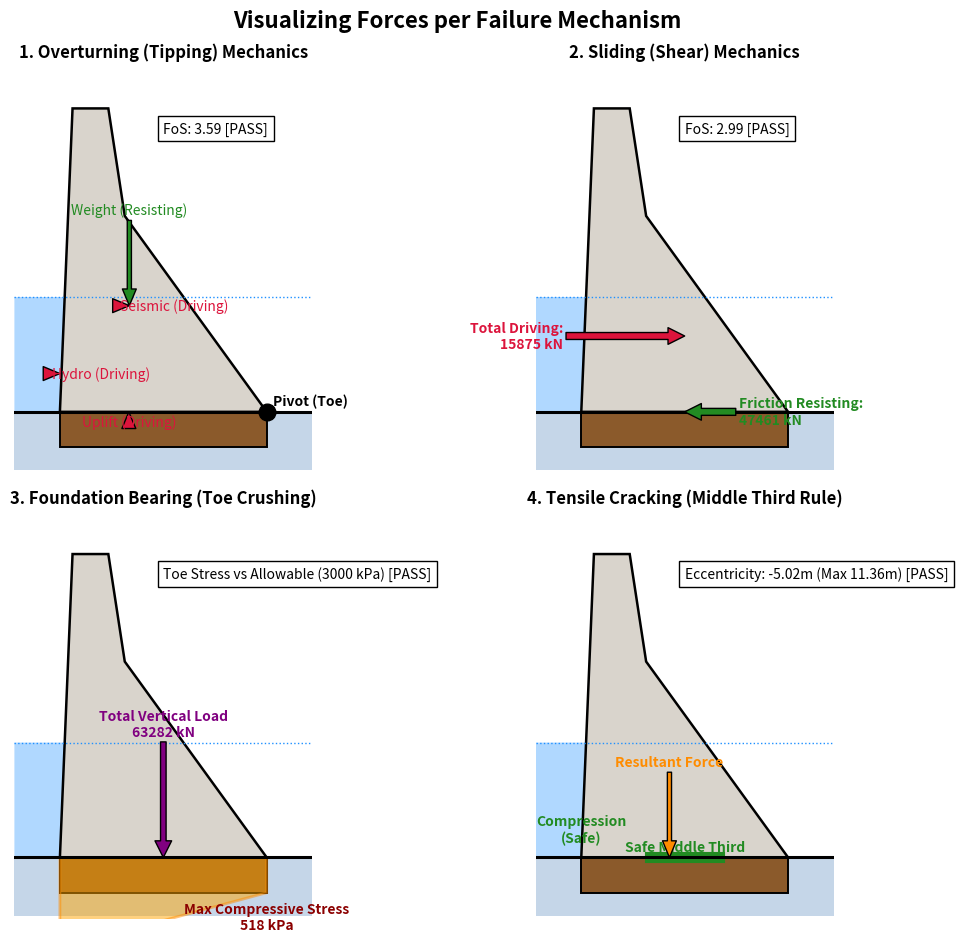

The matplotlib source for this figure:
"""
Concrete gravity-dam stability: overturning, sliding, bearing and heel tension.

The section matches a typical non-overflow monolith (crest, upstream batter,
two-slope downstream face, foundation block). Weight is the concrete polygon
times γc, per metre of dam length. Stability is evaluated on contact A–B.
"""

from __future__ import annotations

import matplotlib.pyplot as plt
import matplotlib.patches as patches


DEFAULTS = {
    "H": 100.0,
    "B": 68.16,
    "h_C": 64.56,
    "n_up": 24.0,
    "n_dn_u": 6.54,
    "n_dn_l": 1.38,
    "hw": 37.86,
    "t_base": 11.65,
    "gamma_c": 24.0,
    "gamma_w": 9.81,
    "mu": 0.75,
    "c": 0.0,
    "q_all": 3000.0,
    "k_h": 0.10,
    "k_v": 0.05,
}

GEOM_KEYS = ("H", "B", "h_C", "n_up", "n_dn_u", "n_dn_l", "hw", "t_base")


def _num(name, value):
    return DEFAULTS[name] if value is None else float(value)


def _shoelace(pts):
    n = len(pts)
    acc = 0.0
    cx = 0.0
    cy = 0.0
    for i in range(n):
        x0, y0 = pts[i]
        x1, y1 = pts[(i + 1) % n]
        cross = x0 * y1 - x1 * y0
        acc += cross
        cx += (x0 + x1) * cross
        cy += (y0 + y1) * cross
    area = 0.5 * acc
    if abs(area) < 1e-12:
        return 0.0, 0.0, 0.0
    return abs(area), cx / (6.0 * area), cy / (6.0 * area)


def make_geometry(
    H=None,
    B=None,
    h_C=None,
    n_up=None,
    n_dn_u=None,
    n_dn_l=None,
    hw=None,
    t_base=None,
):
    """Dam polygon, crest width and centroid. Origin at heel A, x downstream."""
    H = _num("H", H)
    B = _num("B", B)
    h_C = _num("h_C", h_C)
    n_up = _num("n_up", n_up)
    n_dn_u = _num("n_dn_u", n_dn_u)
    n_dn_l = _num("n_dn_l", n_dn_l)
    hw = _num("hw", hw)
    t_base = _num("t_base", t_base)

    if H <= 0 or B <= 0:
        raise ValueError("Height H and base width B must be positive.")
    if not (0.0 < h_C < H):
        raise ValueError("Slope-break height C must lie between 0 and H.")
    if min(n_up, n_dn_u, n_dn_l) <= 0:
        raise ValueError("Slope 1/n values must be positive.")
    if hw < 0 or hw > H:
        raise ValueError("Water depth hw must satisfy 0 ≤ hw ≤ H.")

    s_up = 1.0 / n_up
    s_du = 1.0 / n_dn_u
    s_dl = 1.0 / n_dn_l

    x_cu = H * s_up
    x_C = B - h_C * s_dl
    x_cd = x_C - (H - h_C) * s_du
    crest = x_cd - x_cu
    if crest < 0.5:
        raise ValueError(
            "Crest width is too small (or negative). Increase B or steepen a slope."
        )

    vertices = [
        (0.0, 0.0),
        (B, 0.0),
        (x_C, h_C),
        (x_cd, H),
        (x_cu, H),
    ]
    area, cx, cy = _shoelace(vertices)
    return {
        "H": H,
        "B": B,
        "h_C": h_C,
        "n_up": n_up,
        "n_dn_u": n_dn_u,
        "n_dn_l": n_dn_l,
        "hw": hw,
        "t_base": t_base,
        "s_up": s_up,
        "x_cu": x_cu,
        "x_cd": x_cd,
        "x_C": x_C,
        "crest": crest,
        "vertices": vertices,
        "area": area,
        "cx": cx,
        "cy": cy,
    }


def analyse(
    H=None,
    B=None,
    h_C=None,
    n_up=None,
    n_dn_u=None,
    n_dn_l=None,
    hw=None,
    t_base=None,
    gamma_c=None,
    gamma_w=None,
    mu=None,
    c=None,
    q_all=None,
    k_h=None,
    k_v=None,
    target_static=None,
    target_seismic=None,
):
    g = make_geometry(
        H=H, B=B, h_C=h_C, n_up=n_up, n_dn_u=n_dn_u, n_dn_l=n_dn_l,
        hw=hw, t_base=t_base,
    )
    gamma_c = _num("gamma_c", gamma_c)
    gamma_w = _num("gamma_w", gamma_w)
    mu = _num("mu", mu)
    c = _num("c", c)
    q_all = _num("q_all", q_all)
    k_h = _num("k_h", k_h)
    k_v = _num("k_v", k_v)

    H, B, hw = g["H"], g["B"], g["hw"]
    cx, cy, area = g["cx"], g["cy"], g["area"]
    s_up = g["s_up"]

    W = area * gamma_c
    Fw = 0.5 * gamma_w * hw ** 2
    Fw_v = Fw * s_up
    U = 0.5 * gamma_w * hw * B

    F_Eh = W * k_h
    F_Ev = W * k_v
    F_wd = 0.583 * k_h * gamma_w * hw ** 2

    sum_V = W - U - F_Ev - Fw_v
    sum_H = Fw + F_Eh + F_wd

    lever_W = B - cx
    x_Fv = s_up * hw / 3.0
    M_resisting = (W * lever_W) - (F_Ev * lever_W) - (Fw_v * (B - x_Fv))
    M_overturning = (
        (Fw * (hw / 3.0))
        + (U * (2.0 / 3.0 * B))
        + (F_Eh * cy)
        + (F_wd * (0.4 * hw))
    )

    x_bar = (M_resisting - M_overturning) / sum_V if sum_V != 0 else float("nan")
    x_resultant = B - x_bar
    e = (B / 2.0) - x_bar
    e_max = B / 6.0

    q_toe = (sum_V / B) * (1 + (6 * e) / B)
    q_heel = (sum_V / B) * (1 - (6 * e) / B)

    seismic = not (k_h == 0 and k_v == 0)
    t_static = 1.5 if target_static is None else float(target_static)
    t_seismic = 1.3 if target_seismic is None else float(target_seismic)
    target_FoS = t_seismic if seismic else t_static
    FoS_O = M_resisting / M_overturning if M_overturning != 0 else float("inf")
    resisting_H = mu * sum_V + c * B
    FoS_S = resisting_H / sum_H if sum_H != 0 else float("inf")

    pass_O = FoS_O >= target_FoS
    pass_S = FoS_S >= target_FoS
    pass_B = q_toe <= q_all
    pass_C = q_heel >= 0

    out = dict(g)
    out.update({
        "gamma_c": gamma_c,
        "gamma_w": gamma_w,
        "mu": mu,
        "c": c,
        "q_all": q_all,
        "k_h": k_h,
        "k_v": k_v,
        "seismic": seismic,
        "W": W,
        "Fw": Fw,
        "Fw_v": Fw_v,
        "U": U,
        "F_Eh": F_Eh,
        "F_Ev": F_Ev,
        "F_wd": F_wd,
        "sum_V": sum_V,
        "sum_H": sum_H,
        "M_resisting": M_resisting,
        "M_overturning": M_overturning,
        "x_bar": x_bar,
        "x_resultant": x_resultant,
        "e": e,
        "e_max": e_max,
        "q_toe": q_toe,
        "q_heel": q_heel,
        "target_FoS": target_FoS,
        "FoS_O": FoS_O,
        "FoS_S": FoS_S,
        "resisting_H": resisting_H,
        "pass_O": pass_O,
        "pass_S": pass_S,
        "pass_B": pass_B,
        "pass_C": pass_C,
    })
    return out


def _verdict(ok):
    return "PASS" if ok else "FAIL"


def _draw_body(ax, g, with_labels=True):
    H, B, hw = g["H"], g["B"], g["hw"]
    t_base = g["t_base"]
    verts = g["vertices"]
    x_C, h_C = g["x_C"], g["h_C"]
    x_cu, x_cd = g["x_cu"], g["x_cd"]

    ground_x0 = -0.22 * B
    ground_x1 = B + 0.22 * B
    ax.add_patch(patches.Polygon(
        [(ground_x0, -1.65 * t_base), (ground_x1, -1.65 * t_base),
         (ground_x1, 0.0), (ground_x0, 0.0)],
        facecolor="#c5d6e8", edgecolor="none", zorder=0, label="Ground",
    ))
    ax.add_patch(patches.Rectangle(
        (0.0, -t_base), B, t_base,
        facecolor="#8b5a2b", edgecolor="black", lw=1.4, zorder=1, label="Base",
    ))
    ax.add_patch(patches.Polygon(
        verts, facecolor="#d9d4cc", edgecolor="black", lw=1.8, zorder=2,
        label="Dam",
    ))

    if hw > 0:
        x_int = min(hw * g["s_up"], x_cu)
        ax.add_patch(patches.Polygon(
            [(ground_x0, 0.0), (0.0, 0.0), (x_int, hw), (ground_x0, hw)],
            facecolor="dodgerblue", alpha=0.35, edgecolor="none", zorder=1,
            label="Reservoir",
        ))
        ax.axhline(hw, color="dodgerblue", ls=":", lw=1, zorder=3)

    ax.plot([ground_x0, ground_x1], [0, 0], "k-", lw=2.2, zorder=3)

    if with_labels:
        ax.plot(0, 0, "k.", ms=7, zorder=5)
        ax.plot(B, 0, "k.", ms=7, zorder=5)
        ax.plot(x_C, h_C, "k.", ms=7, zorder=5)
        ax.text(0, -0.04 * H, "A", ha="center", va="top", fontsize=8, fontweight="bold")
        ax.text(B, -0.04 * H, "B", ha="center", va="top", fontsize=8, fontweight="bold")
        ax.text(x_C + 0.02 * B, h_C, "C", ha="left", va="bottom", fontsize=8, fontweight="bold")
        ax.text(B * 0.5, -0.55 * t_base, f"Base {B:.1f} m", ha="center", va="center",
                fontsize=7, color="white", fontweight="bold", zorder=4)
        mid_up = 0.45 * H
        ax.annotate(
            f"1/{g['n_up']:g}",
            xy=(mid_up * g["s_up"], mid_up),
            xytext=(-0.12 * B, mid_up),
            fontsize=7, ha="right", va="center", color="#1b6b2a",
            arrowprops=dict(arrowstyle="->", color="#1b6b2a", lw=1),
        )
        mid_du_y = 0.5 * (h_C + H)
        mid_du_x = 0.5 * (x_C + x_cd)
        ax.annotate(
            f"1/{g['n_dn_u']:g}",
            xy=(mid_du_x, mid_du_y),
            xytext=(mid_du_x + 0.12 * B, mid_du_y + 0.04 * H),
            fontsize=7, color="#1b6b2a",
            arrowprops=dict(arrowstyle="->", color="#1b6b2a", lw=1),
        )
        mid_dl_y = 0.5 * h_C
        mid_dl_x = 0.5 * (B + x_C)
        ax.text(mid_dl_x + 0.02 * B, mid_dl_y, f"1/{g['n_dn_l']:g}",
                fontsize=7, color="#1b6b2a")

    ax.set_aspect("equal", adjustable="box")
    ax.set_xlim(ground_x0, ground_x1)
    ax.set_ylim(-1.75 * t_base, H * 1.14)


def plot_mechanisms(r):
    H, B, hw = r["H"], r["B"], r["hw"]
    W, Fw, U = r["W"], r["Fw"], r["U"]
    F_Eh, sum_H, sum_V = r["F_Eh"], r["sum_H"], r["sum_V"]
    resisting_H = r["resisting_H"]
    q_toe, q_heel, q_all = r["q_toe"], r["q_heel"], r["q_all"]
    k_h = r["k_h"]
    cx, cy = r["cx"], r["cy"]
    x_resultant, e, e_max = r["x_resultant"], r["e"], r["e_max"]
    FoS_O, FoS_S = r["FoS_O"], r["FoS_S"]

    fig, axs = plt.subplots(2, 2, figsize=(11.2, 9.6))
    fig.suptitle("Visualizing Forces per Failure Mechanism", fontsize=16, fontweight="bold")

    def draw_base_geometry(ax, title):
        _draw_body(ax, r, with_labels=False)
        ax.set_title(title, fontweight="bold")
        ax.axis("off")

    scale_f = (H * 0.3) / max(abs(W), abs(Fw), 1.0)
    scale_q = (H * 0.3) / max(abs(q_toe), abs(q_heel), 1.0)

    ax_O = axs[0, 0]
    draw_base_geometry(ax_O, "1. Overturning (Tipping) Mechanics")
    ax_O.plot(B, 0, marker="o", color="black", ms=12)
    ax_O.text(B + 2, 2, "Pivot (Toe)", fontweight="bold")
    ax_O.annotate(
        "Weight (Resisting)",
        xy=(cx, cy),
        xytext=(cx, cy + W * scale_f),
        arrowprops=dict(facecolor="forestgreen", width=3, headwidth=10),
        ha="center",
        color="forestgreen",
    )
    ax_O.annotate(
        "Hydro (Driving)",
        xy=(0, hw / 3),
        xytext=(-Fw * scale_f, hw / 3),
        arrowprops=dict(facecolor="crimson", width=3, headwidth=10),
        va="center",
        color="crimson",
    )
    ax_O.annotate(
        "Uplift (Driving)",
        xy=(B / 3, 0),
        xytext=(B / 3, -U * scale_f),
        arrowprops=dict(facecolor="crimson", width=3, headwidth=10),
        ha="center",
        color="crimson",
    )
    if k_h > 0:
        ax_O.annotate(
            "Seismic (Driving)",
            xy=(cx, cy),
            xytext=(cx - F_Eh * scale_f, cy),
            arrowprops=dict(facecolor="crimson", width=3, headwidth=10),
            va="center",
            color="crimson",
        )
    ax_O.text(
        B * 0.5, H * 0.92,
        f"FoS: {FoS_O:.2f} [{_verdict(r['pass_O'])}]",
        bbox=dict(facecolor="white", edgecolor="black"),
    )

    ax_S = axs[0, 1]
    draw_base_geometry(ax_S, "2. Sliding (Shear) Mechanics")
    ax_S.annotate(
        f"Total Driving:\n{sum_H:.0f} kN",
        xy=(B / 2, H / 4),
        xytext=(-sum_H * scale_f, H / 4),
        arrowprops=dict(facecolor="crimson", width=5, headwidth=12),
        va="center",
        ha="right",
        color="crimson",
        fontweight="bold",
    )
    ax_S.annotate(
        f"Friction Resisting:\n{resisting_H:.0f} kN",
        xy=(B / 2, 0),
        xytext=(B / 2 + resisting_H * scale_f, 0),
        arrowprops=dict(facecolor="forestgreen", width=5, headwidth=12),
        va="center",
        color="forestgreen",
        fontweight="bold",
    )
    ax_S.text(
        B * 0.5, H * 0.92,
        f"FoS: {FoS_S:.2f} [{_verdict(r['pass_S'])}]",
        bbox=dict(facecolor="white", edgecolor="black"),
    )

    ax_B = axs[1, 0]
    draw_base_geometry(ax_B, "3. Foundation Bearing (Toe Crushing)")
    stress_verts = [(0, 0), (B, 0), (B, -q_toe * scale_q), (0, -q_heel * scale_q)]
    ax_B.add_patch(
        patches.Polygon(
            stress_verts, facecolor="orange", alpha=0.5, edgecolor="darkorange", lw=2
        )
    )
    ax_B.annotate(
        f"Total Vertical Load\n{sum_V:.0f} kN",
        xy=(B / 2, 0),
        xytext=(B / 2, H * 0.4),
        arrowprops=dict(facecolor="purple", width=4, headwidth=12),
        ha="center",
        color="purple",
        fontweight="bold",
    )
    ax_B.text(
        B, -q_toe * scale_q - 3,
        f"Max Compressive Stress\n{q_toe:.0f} kPa",
        ha="center", va="top", color="darkred", fontweight="bold",
    )
    ax_B.text(
        B * 0.5, H * 0.92,
        f"Toe Stress vs Allowable ({q_all:g} kPa) [{_verdict(r['pass_B'])}]",
        bbox=dict(facecolor="white", edgecolor="black"),
    )

    ax_C = axs[1, 1]
    draw_base_geometry(ax_C, "4. Tensile Cracking (Middle Third Rule)")
    ax_C.plot([B / 3, 2 * B / 3], [0, 0], color="forestgreen", lw=8)
    ax_C.text(B / 2, 2, "Safe Middle Third", ha="center", color="forestgreen", fontweight="bold")
    ax_C.annotate(
        "Resultant Force",
        xy=(x_resultant, 0),
        xytext=(x_resultant, H * 0.3),
        arrowprops=dict(facecolor="darkorange", width=3, headwidth=10),
        ha="center",
        color="darkorange",
        fontweight="bold",
    )
    if r["pass_C"]:
        ax_C.text(0, 5, "Compression\n(Safe)", ha="center", color="forestgreen", fontweight="bold")
    else:
        ax_C.text(0, 5, "TENSION ZONE\nCracking Risk!", ha="center", color="crimson", fontweight="bold")
        ax_C.plot(0, 0, marker="X", color="crimson", ms=15)
    ax_C.text(
        B * 0.5, H * 0.92,
        f"Eccentricity: {e:.2f}m (Max {e_max:.2f}m) [{_verdict(r['pass_C'])}]",
        bbox=dict(facecolor="white", edgecolor="black"),
    )

    fig.tight_layout()
    return fig


def draw_section(ax, H=None, B=None, hw=None, result=None, **kwargs):
    """Draw the gravity section onto an existing axis."""
    if result is not None:
        g = result
    else:
        g = make_geometry(H=H, B=B, hw=hw, **kwargs)
    _draw_body(ax, g, with_labels=True)
    ax.set_xlabel("x (m)")
    ax.set_ylabel("y (m)")
    ax.set_title("Gravity dam", fontsize=12, fontweight="bold")
    ax.grid(True, alpha=0.3)
    ax.legend(loc="upper right", fontsize=7, framealpha=0.92)
    if result is not None and "FoS_O" in result:
        mark = lambda ok: "PASS" if ok else "FAIL"
        ax.text(
            0.02, 0.98,
            f"Overturning {result['FoS_O']:.2f} [{mark(result['pass_O'])}]\n"
            f"Sliding {result['FoS_S']:.2f} [{mark(result['pass_S'])}]\n"
            f"Toe {result['q_toe']:.0f} kPa [{mark(result['pass_B'])}]\n"
            f"Heel {'compr.' if result['pass_C'] else 'TENSION'} [{mark(result['pass_C'])}]",
            transform=ax.transAxes, ha="left", va="top",
            fontsize=8, fontweight="bold", zorder=12,
            bbox=dict(boxstyle="round,pad=0.35", facecolor="#fff6b0",
                      edgecolor="#c0392b", linewidth=1.2),
        )


def plot_section(H=None, B=None, hw=None, **kwargs):
    """Single-panel cross-section for geometry preview (no safety checks)."""
    fig, ax = plt.subplots(figsize=(8.4, 5.6))
    draw_section(ax, H=H, B=B, hw=hw, **kwargs)
    fig.tight_layout()
    return fig


def run(return_figure=False, **kwargs):
    results = analyse(**kwargs)
    fig = plot_mechanisms(results)
    if return_figure:
        return results, fig
    plt.show()
    return results


if __name__ == "__main__":
    run()
